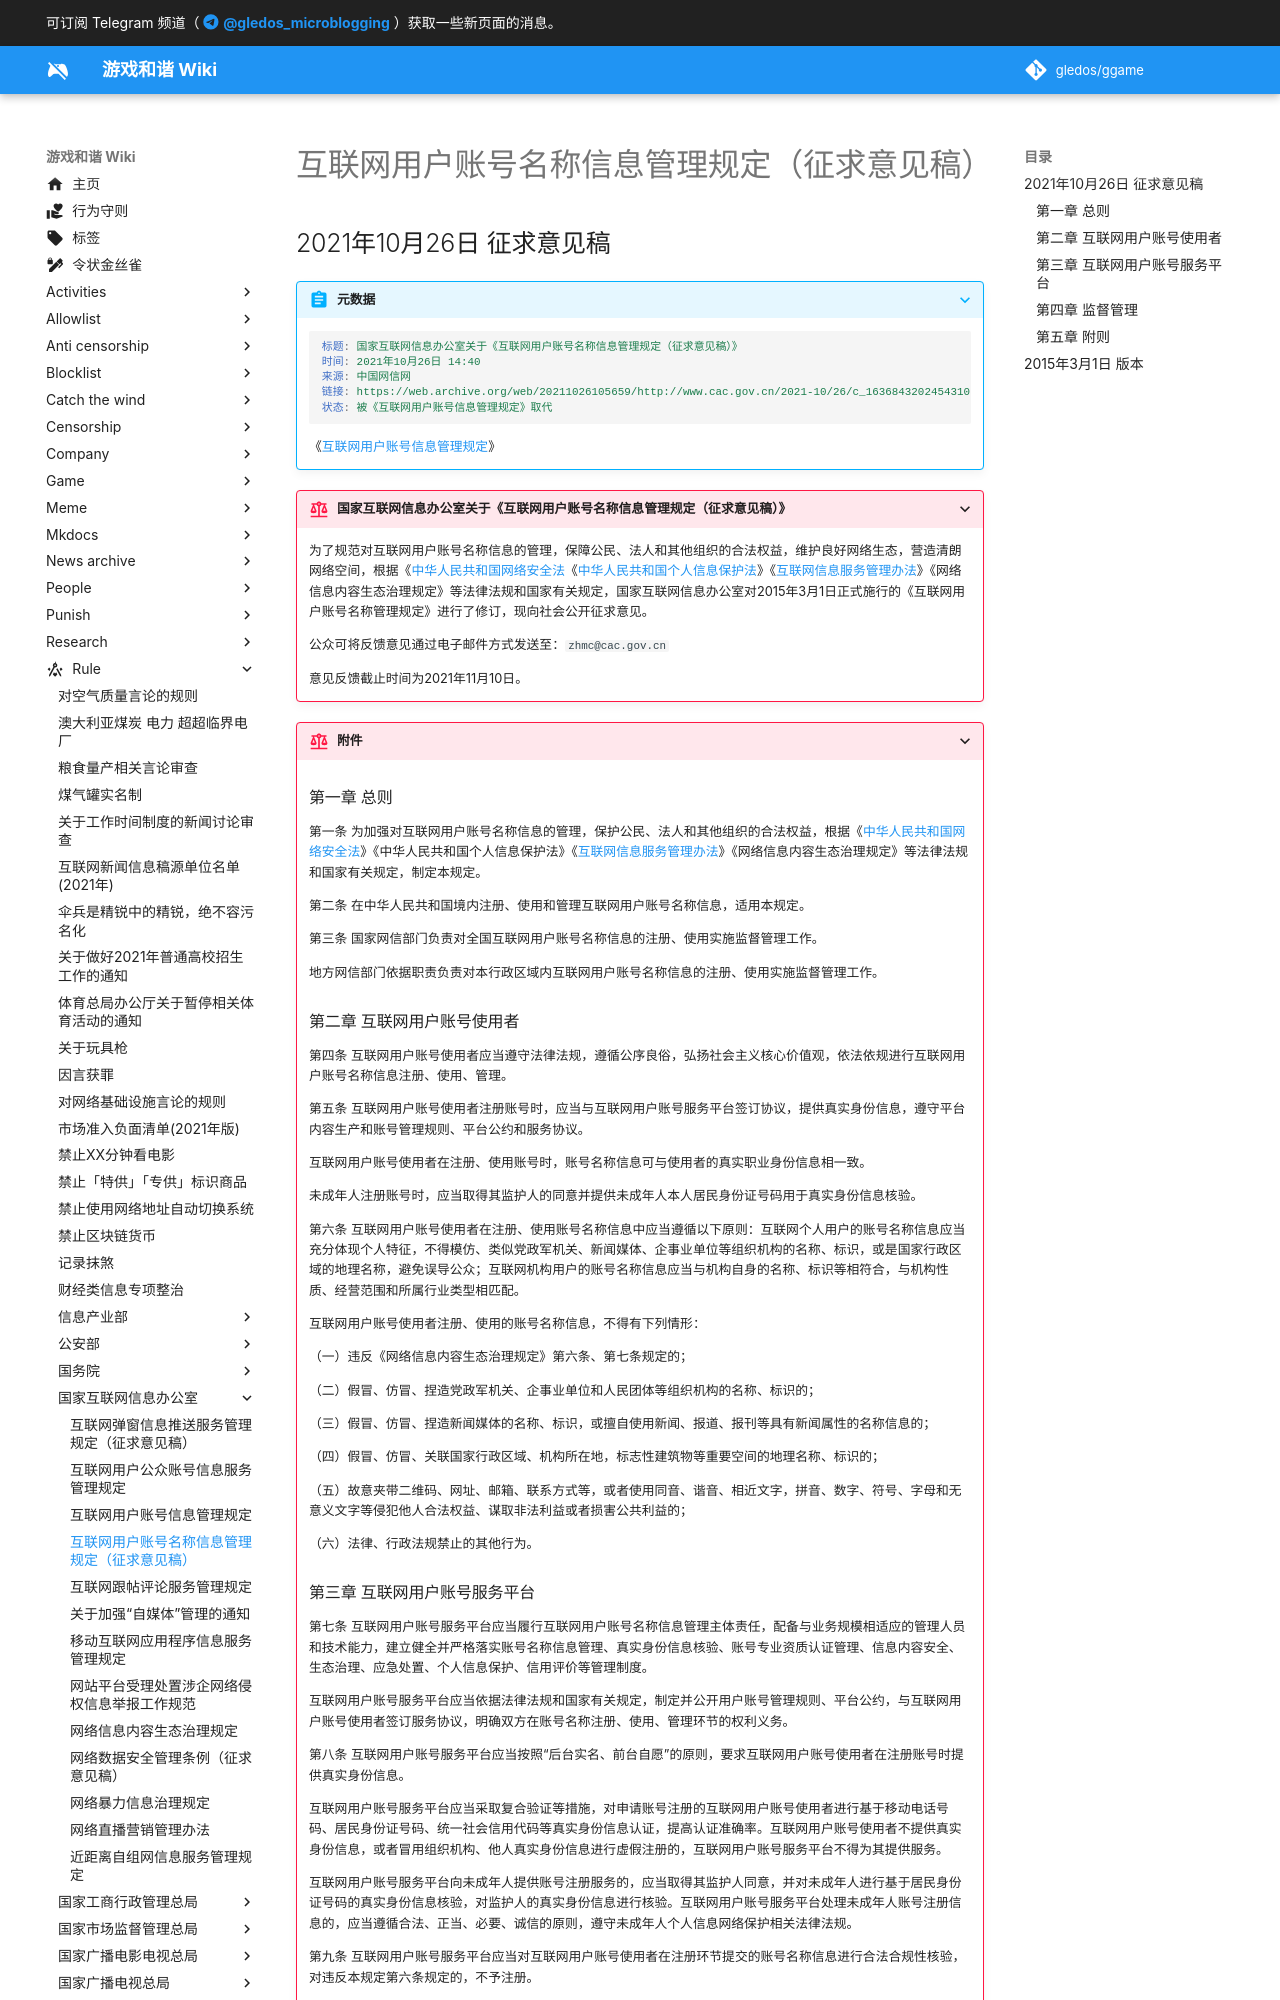

repository: gledos/ggame · page: rule/国家互联网信息办公室/互联网用户账号名称信息管理规定.html · generator: mkdocs

---
title: 互联网用户账号名称信息管理规定（征求意见稿）
search:
  exclude: true
description:
published: true
date: "2022-06-24T14:23:13"
特殊标签标记: #无标签
editor: markdown
dateCreated: "2021-10-27T11:06:15"
---

## 2021年10月26日 征求意见稿

> [!abstract]+ 元数据
>
> ```YAML
> 标题: 国家互联网信息办公室关于《互联网用户账号名称信息管理规定（征求意见稿）》
> 时间: 2021年10月26日 14:40
> 来源: 中国网信网
> 链接: https://web.archive.org/web/20211026105659/http://www.cac.gov.cn/2021-10/26/c_1636843202454310.htm
> 状态: 被《互联网用户账号信息管理规定》取代
> ```
>
> 《[互联网用户账号信息管理规定](/rule/国家互联网信息办公室/互联网用户账号信息管理规定.md)》

[中华人民共和国网络安全法]: /rule/普通法律/中华人民共和国网络安全法.md
[中华人民共和国个人信息保护法]: /rule/普通法律/中华人民共和国个人信息保护法.md
[互联网信息服务管理办法]: /rule/国务院/互联网信息服务管理办法.md

> [!rule]+ 国家互联网信息办公室关于《互联网用户账号名称信息管理规定（征求意见稿）》
>
> 为了规范对互联网用户账号名称信息的管理，保障公民、法人和其他组织的合法权益，维护良好网络生态，营造清朗网络空间，根据《[中华人民共和国网络安全法](/rule/普通法律/中华人民共和国网络安全法.md)《[中华人民共和国个人信息保护法](/rule/普通法律/中华人民共和国个人信息保护法.md)》《[互联网信息服务管理办法](/rule/国务院/互联网信息服务管理办法.md)》《网络信息内容生态治理规定》等法律法规和国家有关规定，国家互联网信息办公室对2015年3月1日正式施行的《互联网用户账号名称管理规定》进行了修订，现向社会公开征求意见。
>
> 公众可将反馈意见通过电子邮件方式发送至：`zhmc@cac.gov.cn`
>
> 意见反馈截止时间为2021年11月10日。

[中华人民共和国个人信息保护法]: /rule/普通法律/中华人民共和国个人信息保护法.md
